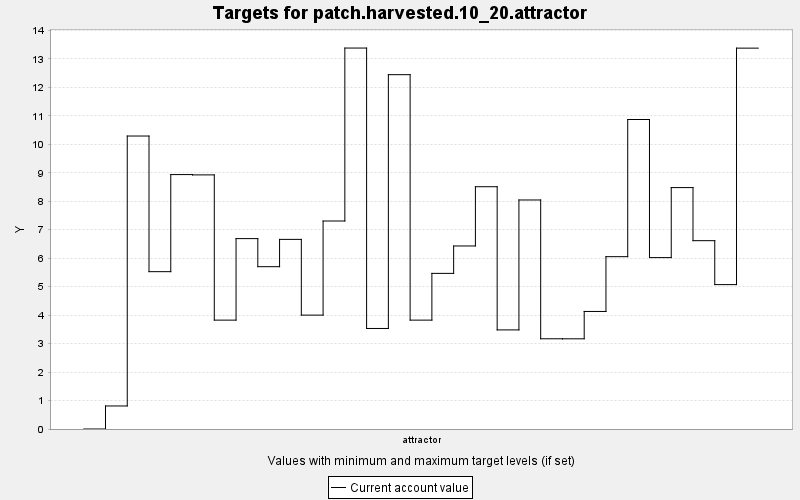

The data file committed next to this chart (first rows):
TARGET, PERIOD, YEAR, PERIODWIDTH, MINIMUM, MAXIMUM, MINWEIGHT, MAXWEIGHT, CURRENT, SUMMARY
patch.harvested.10_20.attractor, 0, 0, 10.0, 10.0, 20.0, 1.0, 1.0, 0.0, 0.0
patch.harvested.10_20.attractor, 1, 10, 10.0, 10.0, 20.0, 1.0, 1.0, 0.809, 0.0
patch.harvested.10_20.attractor, 2, 20, 10.0, 10.0, 20.0, 1.0, 1.0, 10.29, 0.0
patch.harvested.10_20.attractor, 3, 30, 10.0, 10.0, 20.0, 1.0, 1.0, 5.526, 0.0
patch.harvested.10_20.attractor, 4, 40, 10.0, 10.0, 20.0, 1.0, 1.0, 8.936, 0.0
patch.harvested.10_20.attractor, 5, 50, 10.0, 10.0, 20.0, 1.0, 1.0, 8.925, 0.0
patch.harvested.10_20.attractor, 6, 60, 10.0, 10.0, 20.0, 1.0, 1.0, 3.824, 0.0
patch.harvested.10_20.attractor, 7, 70, 10.0, 10.0, 20.0, 1.0, 1.0, 6.687, 0.0
patch.harvested.10_20.attractor, 8, 80, 10.0, 10.0, 20.0, 1.0, 1.0, 5.701, 0.0
patch.harvested.10_20.attractor, 9, 90, 10.0, 10.0, 20.0, 1.0, 1.0, 6.66, 0.0
patch.harvested.10_20.attractor, 10, 100, 10.0, 10.0, 20.0, 1.0, 1.0, 4.0, 0.0
patch.harvested.10_20.attractor, 11, 110, 10.0, 10.0, 20.0, 1.0, 1.0, 7.306, 0.0
patch.harvested.10_20.attractor, 12, 120, 10.0, 10.0, 20.0, 1.0, 1.0, 13.38, 0.0
patch.harvested.10_20.attractor, 13, 130, 10.0, 10.0, 20.0, 1.0, 1.0, 3.531, 0.0
patch.harvested.10_20.attractor, 14, 140, 10.0, 10.0, 20.0, 1.0, 1.0, 12.44, 0.0
patch.harvested.10_20.attractor, 15, 150, 10.0, 10.0, 20.0, 1.0, 1.0, 3.824, 0.0
patch.harvested.10_20.attractor, 16, 160, 10.0, 10.0, 20.0, 1.0, 1.0, 5.466, 0.0
patch.harvested.10_20.attractor, 17, 170, 10.0, 10.0, 20.0, 1.0, 1.0, 6.429, 0.0
patch.harvested.10_20.attractor, 18, 180, 10.0, 10.0, 20.0, 1.0, 1.0, 8.509, 0.0
patch.harvested.10_20.attractor, 19, 190, 10.0, 10.0, 20.0, 1.0, 1.0, 3.48, 0.0
patch.harvested.10_20.attractor, 20, 200, 10.0, 10.0, 20.0, 1.0, 1.0, 8.044, 0.0
patch.harvested.10_20.attractor, 21, 210, 10.0, 10.0, 20.0, 1.0, 1.0, 3.169, 0.0
patch.harvested.10_20.attractor, 22, 220, 10.0, 10.0, 20.0, 1.0, 1.0, 3.168, 0.0
patch.harvested.10_20.attractor, 23, 230, 10.0, 10.0, 20.0, 1.0, 1.0, 4.128, 0.0
patch.harvested.10_20.attractor, 24, 240, 10.0, 10.0, 20.0, 1.0, 1.0, 6.053, 0.0
patch.harvested.10_20.attractor, 25, 250, 10.0, 10.0, 20.0, 1.0, 1.0, 10.87, 0.0
patch.harvested.10_20.attractor, 26, 260, 10.0, 10.0, 20.0, 1.0, 1.0, 6.02, 0.0
patch.harvested.10_20.attractor, 27, 270, 10.0, 10.0, 20.0, 1.0, 1.0, 8.479, 0.0
patch.harvested.10_20.attractor, 28, 280, 10.0, 10.0, 20.0, 1.0, 1.0, 6.615, 0.0
patch.harvested.10_20.attractor, 29, 290, 10.0, 10.0, 20.0, 1.0, 1.0, 5.071, 0.0
patch.harvested.10_20.attractor, 30, 300, 10.0, 10.0, 20.0, 1.0, 1.0, 13.38, 0.0
